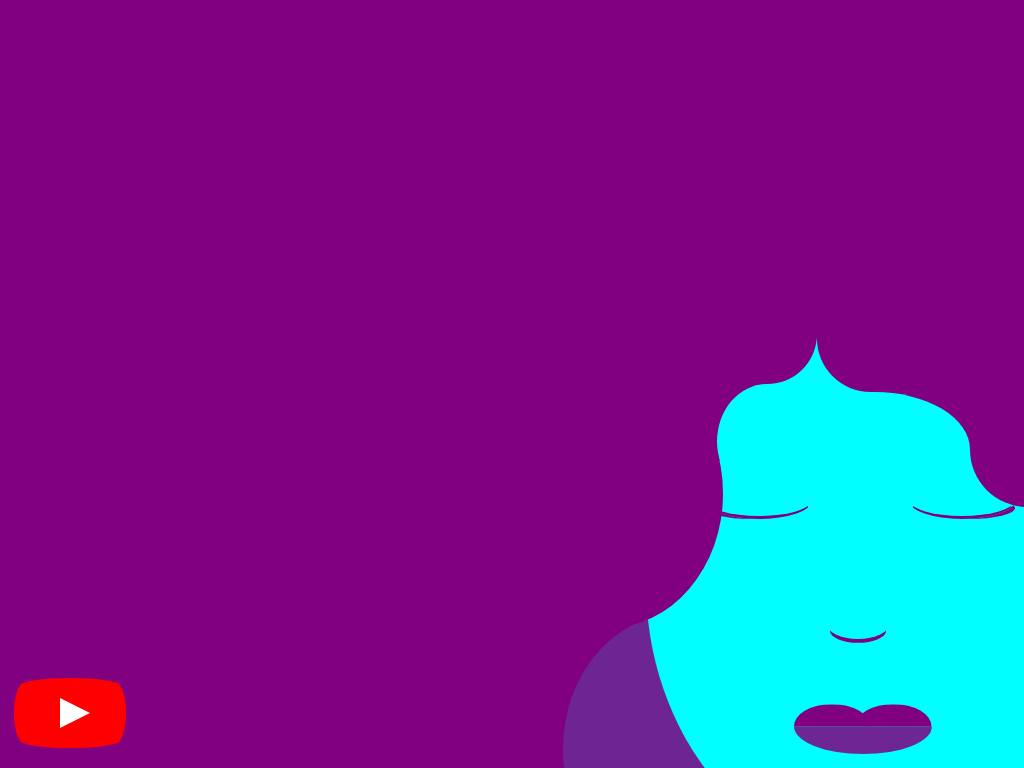

Here is a drawing made with CSS. Write the source that renders it.

<!-- file: face-2-.html -->
<!doctype html>
<html lang="en">
<head>
  <meta charset="utf-8">
  <meta name="viewport" content="width=device-width, initial-scale=1">
  <title>Face (2)</title>
  <link rel="stylesheet" href="face-2-.css">
</head>
<body>
<div class="canvas">
<div class="face"></div>
<div class="hair ha r"></div>
<div class="hair-top ha hb r"></div>
<div class="hair-top-2 ha r"></div>
<div class="lip ha hb r"></div>
<div class="eye"></div>
<div class="eye"></div>
<div class="nose r"></div>
</div>
<a href="https://www.youtube.com/watch?v=qoGnz10dVA4" id="youtube" target="_blank">
<span>See how this video was made</span>
</a>
</body>
</html>


/* file: face-2-.css */
/* Álvaro Montoro · https://codepen.io/alvaromontoro/pen/mdEzVXp
   Collection: https://github.com/pagespeed-pro/css-art.com/tree/1ce83a9cee23fec9a7b1d665c8b40f9d464c97ee/artwork/face-2- */
html, body {
  --hair: purple;
  --skin: aqua;
  background: var(--hair);
  overflow: hidden;
}

.canvas {
  position: absolute;
  bottom: 0;
  right: 0;
  width: 60vmin;
  height: 60vmin;
  background: var(--skin);
  overflow: hidden;
}

.canvas *,
.ha::after,
.hb::before {
  content: "";
  display: block;
  position: absolute;
  box-sizing: border-box;
}

.r {
  border-radius: 100%;
}

.hair {
  width: 30vmin;
  height: 35vmin;
  bottom: -15vmin;
  box-shadow: -12vmin 0 0 2vmin var(--hair)
}

.hair::after {
  width: 100%;
  height: 100%;
  border-radius: 50%;
  background: var(--hair);
  top: -95%;
  left: -30.5%;
}

.hair-top {
  width: 13vmin;
  height: 15vmin;
  bottom: 35vmin;
  left: 20vmin;
  box-shadow: 
    -6vmin -5vmin 0 0 var(--hair),
    -20vmin -14vmin 0 9vmin var(--hair),
    6.5vmin -21vmin var(--hair);
}

.hair-top::before,
.hair-top::after {
  width: 13vmin;
  height: 13vmin;
  background: var(--hair);
  border-radius: 50%;
  top: -13vmin;
}

.hair-top::after {
  width: 14vmin;
  height: 14vmin;
  left: 13vmin;
}

.hair-top-2 {
  width: 25vmin;
  height: 15vmin;
  top: 11vmin;
  left: 28vmin;
  box-shadow: 
    16vmin -12vmin 0 5vmin var(--hair);
}

.hair-top-2::after {
  width: 15vmin;
  height: 15vmin;
  background: var(--hair);
  border-radius: 50%;
  right: -15vmin;
}

.lip {
  width: 30%;
  height: 12%;
  border-radius: 50%;
  top: 85%;
  left: 50%;
}

.lip::after {
  width: 100%;
  height: 100%;
  background: var(--hair);
  border-radius: 50%;
  clip-path: polygon(0% 50%, 100% 50%, 100% 100%, 0% 100%);
  opacity: 0.85;
}

.lip::before {
  width: 55%;
  height: 80%;
  top: 10%;
  background: var(--hair);
  border-radius: 80% 80%;
  clip-path: polygon(0% 0%, 200% 0%, 200% 50%, 0% 50%);
  box-shadow: 8vmin 0 var(--hair)
}

.eye {
  border-radius: 100%;
  width: 23%;
  height: 8%;
  top: 38%;
  left: 31%;
  border: 0.25vmin solid transparent;
  border-bottom: 0.5vmin solid var(--hair);
  box-shadow: -1vmin 1vmin 0 -1vmin var(--hair);
}

.eye + .eye {
  left: 75%;
  box-shadow: 1vmin 1vmin 0 -1vmin var(--hair);
}

.nose {
  width: 14%;
  height: 7%;
  box-shadow: 0 1vmin 0 -0.5vmin var(--hair);
  top: 65%;
  left: 57%;
}

.face {
  width: 100%;
  height: 120%;
  border-radius: 50%;
  left: 18%;
  box-shadow: 0 0 0 100vmin var(--hair);
  opacity: 0.85;
}


/***/

#youtube {
  z-index: 2;
  display: block;
  width: 100px;
  height: 70px;
  position: absolute;
  bottom: 20px;
  left: 20px;
  background: red;
  border-radius: 50% / 11%;
  transition: transform 0.5s;
}

#youtube:hover,
#youtube:focus {
  transform: scale(1.1);
}

#youtube::before {
  content: "";
  display: block;
  position: absolute;
  top: 7.5%;
  left: -6%;
  width: 112%;
  height: 85%;
  background: red;
  border-radius: 9% / 50%;
}

#youtube::after {
  content: "";
  display: block;
  position: absolute;
  top: 20px;
  left: 40px;
  width: 45px;
  height: 30px;
  border: 15px solid transparent;
  box-sizing: border-box;
  border-left: 30px solid white;
}

#youtube span {
  font-size: 0;
  position: absolute;
  width: 0;
  height: 0;
  overflow: hidden;
}
